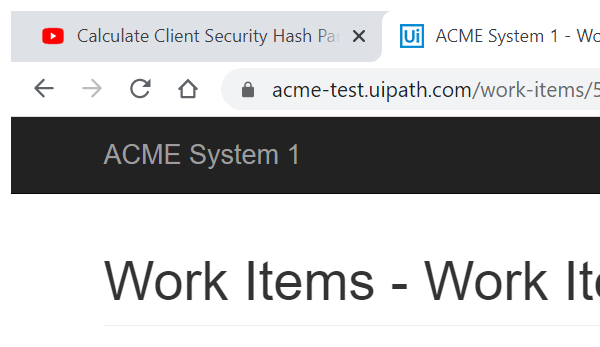
Task: Robotic Enterprise Framework
Workflow: Navigate_dashboard

Step 1: Attach Browser 'chrome.exe ACME' in window 'ACME System 1 - Work Items' (chrome.exe)
